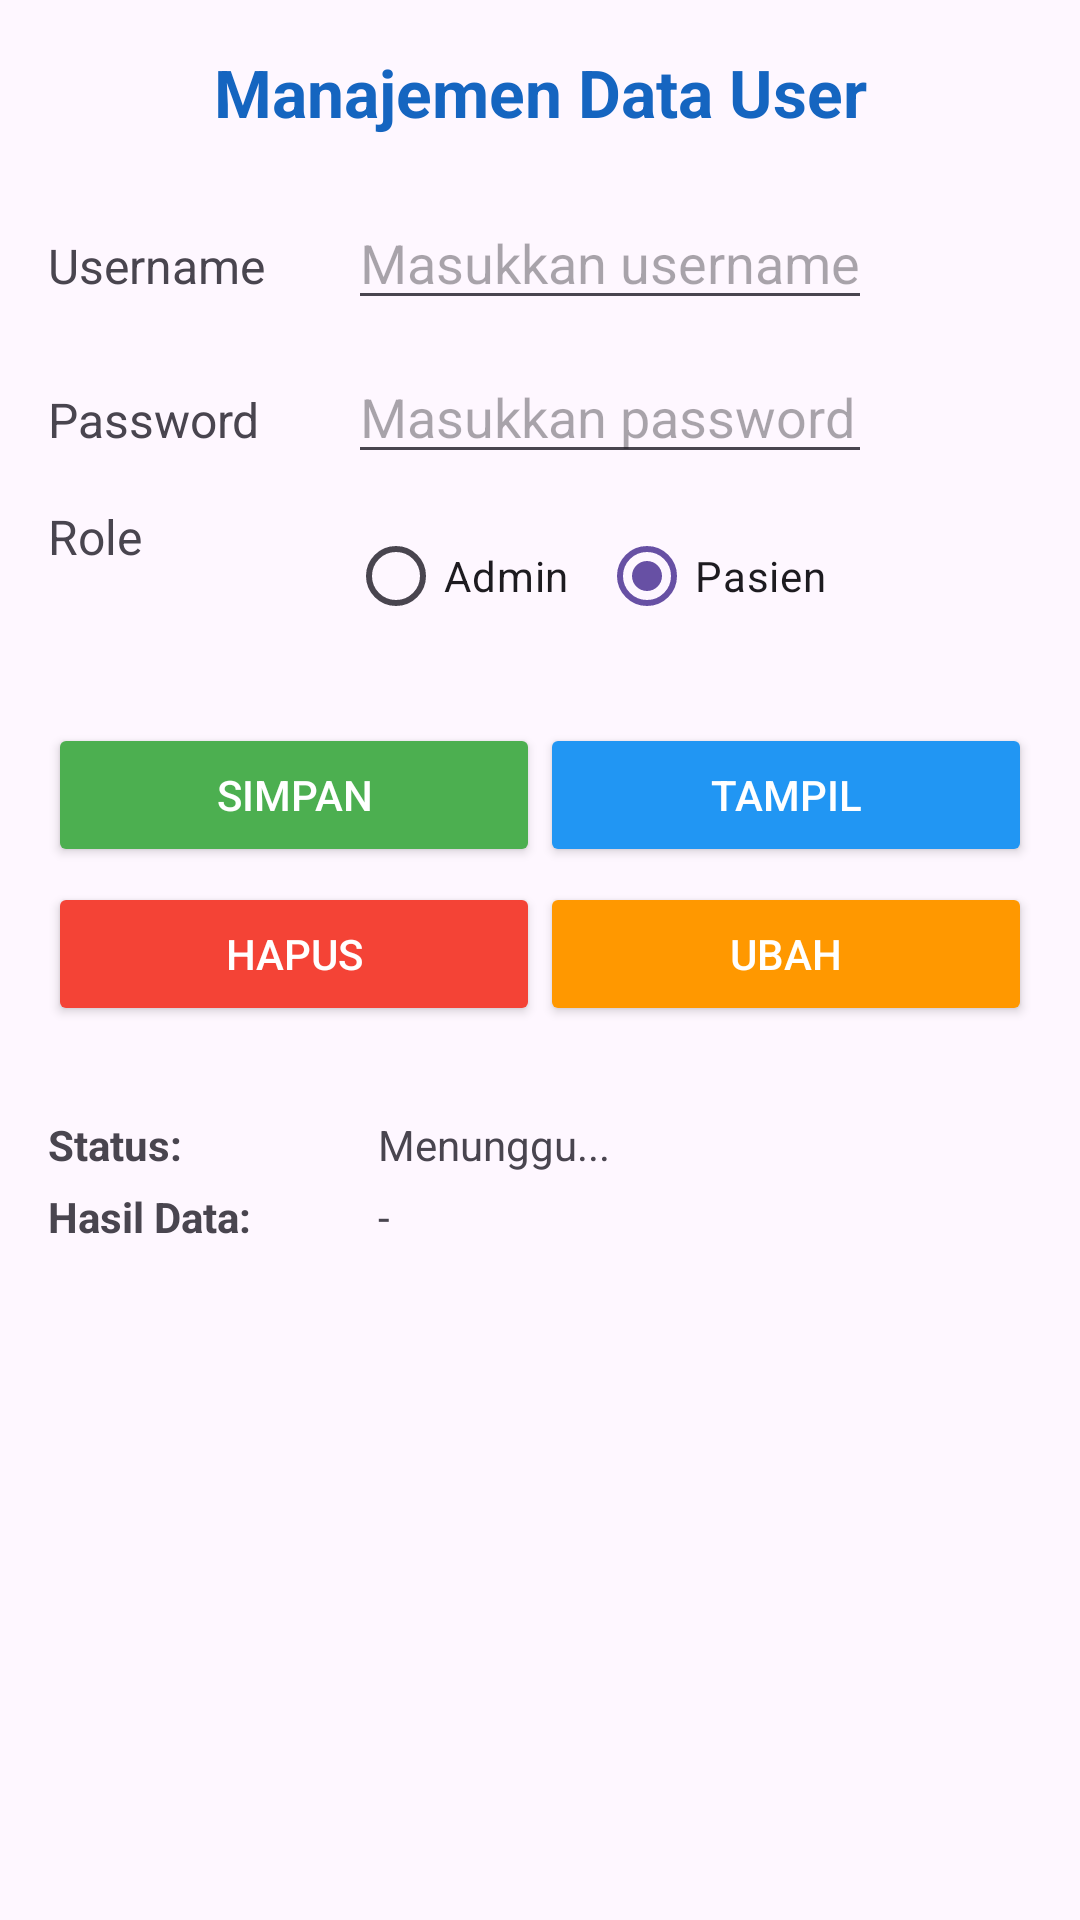

Layout XML and referenced resources for this Android screen:
<!-- AndroidManifest.xml: application theme Theme.KlinikKu -->
<!-- res/layout/activity_main.xml -->
<?xml version="1.0" encoding="utf-8"?>
<LinearLayout xmlns:android="http://schemas.android.com/apk/res/android"
    android:layout_width="match_parent"
    android:layout_height="match_parent"
    android:orientation="vertical"
    android:padding="16dp">

    <TextView
        android:layout_width="match_parent"
        android:layout_height="wrap_content"
        android:text="Manajemen Data User"
        android:gravity="center"
        android:textSize="22sp"
        android:textStyle="bold"
        android:textColor="#1565C0"
        android:paddingBottom="20dp" />

    <TableLayout
        android:layout_width="match_parent"
        android:layout_height="wrap_content">

        <TableRow android:layout_marginBottom="10dp">
            <TextView android:layout_width="100dp" android:text="Username" android:textSize="16sp" />
            <EditText android:id="@+id/txtUsername" android:layout_width="match_parent" android:inputType="text" android:hint="Masukkan username" />
        </TableRow>

        <TableRow android:layout_marginBottom="10dp">
            <TextView android:layout_width="100dp" android:text="Password" android:textSize="16sp" />
            <EditText android:id="@+id/txtPassword" android:layout_width="match_parent" android:inputType="textPassword" android:hint="Masukkan password" />
        </TableRow>

        <TableRow android:layout_marginBottom="10dp">
            <TextView android:layout_width="100dp" android:text="Role" android:textSize="16sp" />
            <RadioGroup android:id="@+id/rgRole" android:orientation="horizontal">
                <RadioButton android:id="@+id/rbAdmin" android:text="Admin" android:layout_marginRight="10dp" />
                <RadioButton android:id="@+id/rbPasien" android:text="Pasien" android:checked="true" />
            </RadioGroup>
        </TableRow>

        <TableRow android:paddingTop="15dp">
            <Button android:id="@+id/btnSimpan" android:layout_width="0dp" android:layout_weight="1" android:text="SIMPAN" android:onClick="Simpan" android:backgroundTint="#4CAF50" android:textColor="@android:color/white" />
            <Button android:id="@+id/btnTampil" android:layout_width="0dp" android:layout_weight="1" android:text="TAMPIL" android:onClick="Tampil" android:backgroundTint="#2196F3" android:textColor="@android:color/white" />
        </TableRow>

        <TableRow android:paddingTop="5dp">
            <Button android:id="@+id/btnHapus" android:layout_width="0dp" android:layout_weight="1" android:text="HAPUS" android:onClick="Hapus" android:backgroundTint="#F44336" android:textColor="@android:color/white" />
            <Button android:id="@+id/btnUbah" android:layout_width="0dp" android:layout_weight="1" android:text="UBAH" android:onClick="Ubah" android:backgroundTint="#FF9800" android:textColor="@android:color/white" />
        </TableRow>

        <TableRow android:paddingTop="30dp">
            <TextView android:text="Status:" android:textStyle="bold" />
            <TextView android:id="@+id/status" android:text="Menunggu..." android:paddingLeft="10dp" />
        </TableRow>

        <TableRow android:paddingTop="5dp">
            <TextView android:text="Hasil Data:" android:textStyle="bold" />
            <TextView android:id="@+id/role" android:text="-" android:paddingLeft="10dp" />
        </TableRow>

    </TableLayout>
</LinearLayout>
<!-- resources referenced by this layout -->
<resources>
  <style name="Theme.KlinikKu" parent="Base.Theme.KlinikKu" />
  <style name="Base.Theme.KlinikKu" parent="Theme.Material3.DayNight.NoActionBar">
          
          
      </style>
</resources>
